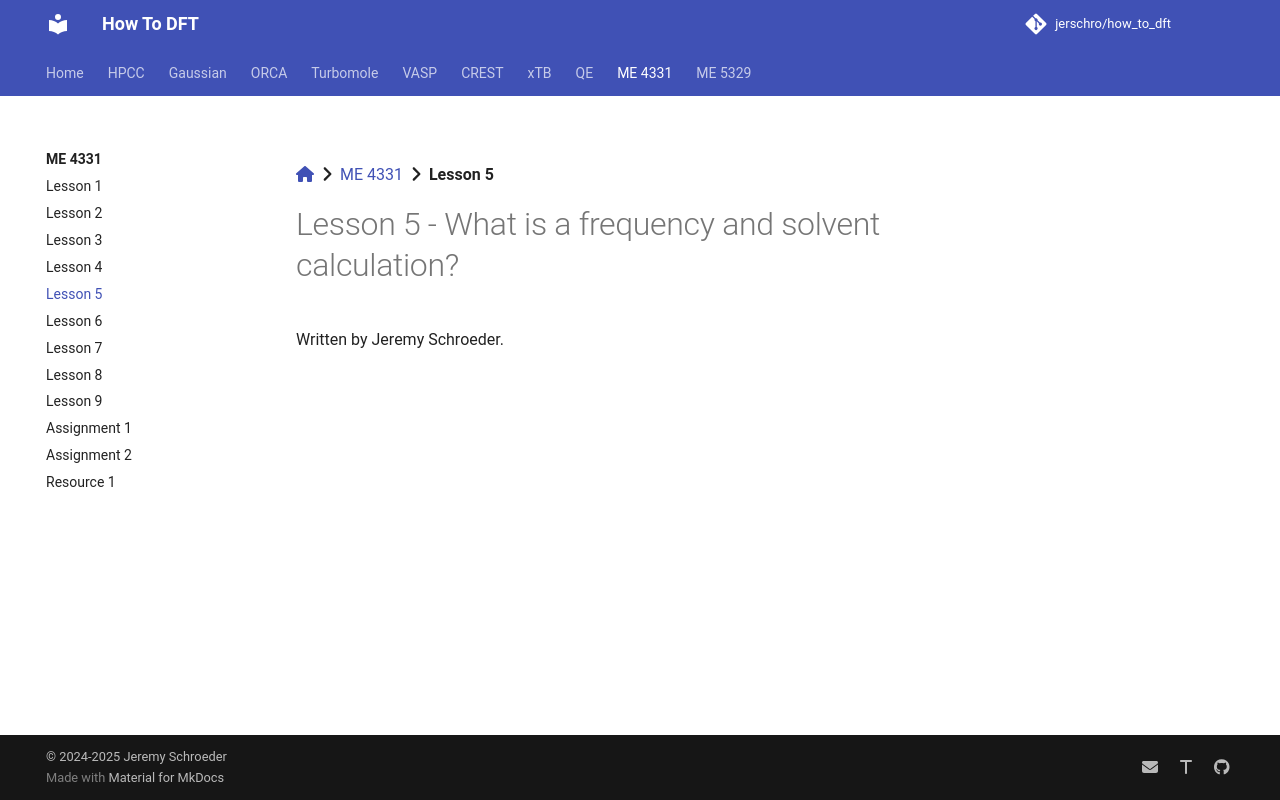

repository: jerschro/how_to_dft · page: me_4331/lesson_5/index.html · generator: mkdocs

[:fontawesome-solid-house:](../index.md) :fontawesome-solid-angle-right: [ME 4331](index.md) :fontawesome-solid-angle-right: **Lesson 5**

# Lesson 5 - What is a frequency and solvent calculation?

Written by Jeremy Schroeder.
